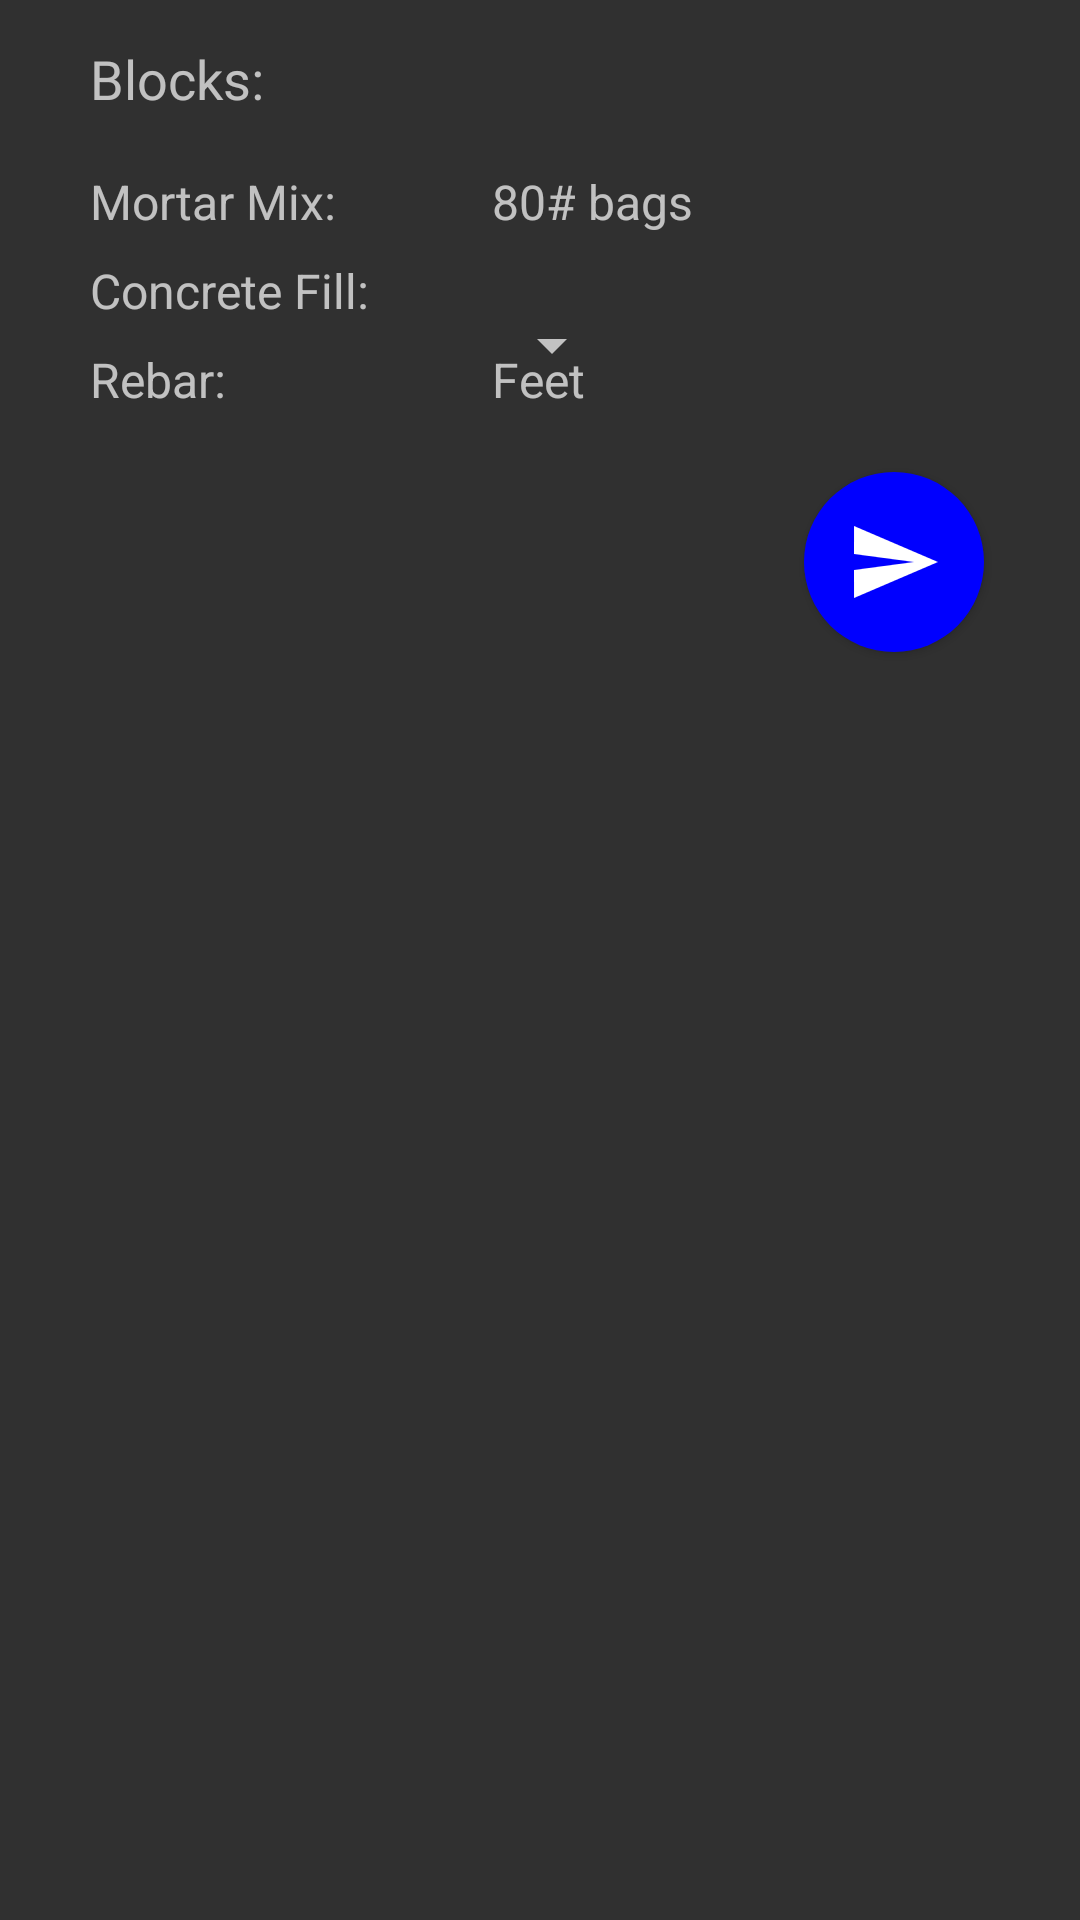

Layout XML and referenced resources for this Android screen:
<!-- AndroidManifest.xml: application theme AppTheme -->
<!-- res/layout/cmu_result.xml -->
<?xml version="1.0" encoding="utf-8"?>
<RelativeLayout xmlns:android="http://schemas.android.com/apk/res/android"
    android:layout_width="match_parent"
    android:layout_height="wrap_content"
    android:paddingLeft="16dp"
    android:paddingRight="16dp" >
    
     <TextView 
        android:id="@+id/blocks_textview"
        android:layout_width="wrap_content"
        android:layout_height="wrap_content"
        android:padding="4dp"
        android:textSize="18sp"
        android:layout_marginLeft="10dp"
        android:layout_marginTop="10dp"
        android:text="@string/blocks" />
    
    <TextView
        android:id="@+id/blocks_result_textview"
        android:layout_width="wrap_content"
        android:layout_height="wrap_content"
        android:padding="4dp"
        android:textSize="18sp"
        android:layout_marginLeft="40dp"
        android:layout_toRightOf="@id/blocks_textview"
        android:layout_alignBottom="@id/blocks_textview" />
    
    
    <TextView 
        android:id="@+id/mortar_textview"
        style="@style/TextView_labels"
        android:layout_below="@id/blocks_textview"
        android:layout_marginLeft="10dp"
        android:layout_marginTop="10dp"
        android:text="@string/mortar_mix" />
    
    <TextView
        android:id="@+id/mortar_result_textview"
        style="@style/TextView_labels"
        android:layout_alignLeft="@id/blocks_result_textview"
        android:layout_alignBottom="@id/mortar_textview" />
    
     <TextView
        android:id="@+id/pound_80_bag_textview"
        style="@style/TextView_labels"
        android:layout_marginLeft="20dp"
        android:layout_toRightOf="@id/mortar_result_textview"
        android:layout_alignBottom="@id/mortar_textview"
        android:text="@string/mortar_80_pound" />
     
     <TextView 
         android:id="@+id/concrete_fill_textview"
         style="@style/TextView_labels"
         android:layout_below="@id/mortar_textview"
         android:layout_alignLeft="@id/mortar_textview"
         android:text="@string/concrete_fill" />
    
    <TextView
        android:id="@+id/cubic_yards_result_textview"
        style="@style/TextView_labels"
        android:layout_alignLeft="@id/mortar_result_textview"
        android:layout_alignBottom="@id/concrete_fill_textview" />
    
    <Spinner 
        android:id="@+id/result_selection_spinner"
        android:layout_width="wrap_content"
        android:layout_height="wrap_content"
        android:layout_alignBaseline="@id/concrete_fill_textview"
        android:layout_alignLeft="@id/pound_80_bag_textview" />
    
    
    
     <TextView 
        android:id="@+id/rebar_textview"
        style="@style/TextView_labels"
        android:layout_below="@id/concrete_fill_textview"
        android:layout_alignLeft="@id/concrete_fill_textview"
        android:text="@string/rebar" />
    
    <TextView
        android:id="@+id/rebar_result_textview"
        style="@style/TextView_labels"
        android:layout_alignLeft="@id/mortar_result_textview"
        android:layout_alignBottom="@id/rebar_textview" />
    
     <Button 
         android:id="@+id/send_result_button"
         android:layout_width="60dp"
         android:layout_height="60dp"
         android:layout_margin="16dp"
         android:layout_below="@id/rebar_textview"
         android:layout_alignParentRight="true"
         android:background="@drawable/send_button" />

     <TextView
         android:id="@+id/feet_textview"
         style="@style/TextView_labels"
         android:layout_above="@+id/send_result_button"
         android:layout_alignLeft="@+id/result_selection_spinner"
         android:text="@string/feet" />
    
</RelativeLayout>
<!-- resources referenced by this layout -->
<resources>
  <!-- drawable send_button (drawable) -->
  <?xml version="1.0" encoding="utf-8"?>
  <layer-list xmlns:android="http://schemas.android.com/apk/res/android" >
      <item
           android:drawable="@drawable/send_button_state"/>
      
      <item>
          <bitmap android:src="@drawable/ic_content_send"
              android:gravity="center" />
      </item>
  
  </layer-list>
  <string name="blocks">Blocks:</string>
  <string name="concrete_fill">Concrete Fill:</string>
  <string name="feet">Feet</string>
  <string name="mortar_80_pound">80# bags</string>
  <string name="mortar_mix">Mortar Mix:</string>
  <string name="rebar">Rebar:</string>
  <style name="TextView_labels">
          <item name="android:layout_width">wrap_content</item>
          <item name="android:layout_height">wrap_content</item>
          <item name="android:textSize">16sp</item>
          <item name="android:padding">4dp</item>
      </style>
  <style name="AppTheme" parent="AppBaseTheme">
          
      </style>
  <!-- drawable send_button_state (drawable) -->
  <?xml version="1.0" encoding="utf-8"?>
  <selector xmlns:android="http://schemas.android.com/apk/res/android" >
      <item android:drawable="@drawable/circle_send_dark"
          android:state_pressed="false" />
      <item android:drawable="@drawable/circle_send_light"
          android:state_pressed="true" />
  
  </selector>
  <!-- drawable ic_content_send: png bitmap (drawable-hdpi, 576 bytes) -->
  <style name="AppBaseTheme" parent="Theme.AppCompat">
          
      </style>
  <!-- drawable circle_send_dark (drawable) -->
  <?xml version="1.0" encoding="utf-8"?>
  <shape xmlns:android="http://schemas.android.com/apk/res/android" 
      android:shape="oval">
      
      <solid android:color="#0000ff"/>
   
  </shape>
  <!-- drawable circle_send_light (drawable) -->
  <?xml version="1.0" encoding="utf-8"?>
  <shape xmlns:android="http://schemas.android.com/apk/res/android" 
      android:shape="oval">
      
      <solid android:color="#2b65ec"/>
      
      <stroke 
          android:width="4dp"
          android:color="#ffffff"/>
   
  </shape>
</resources>
